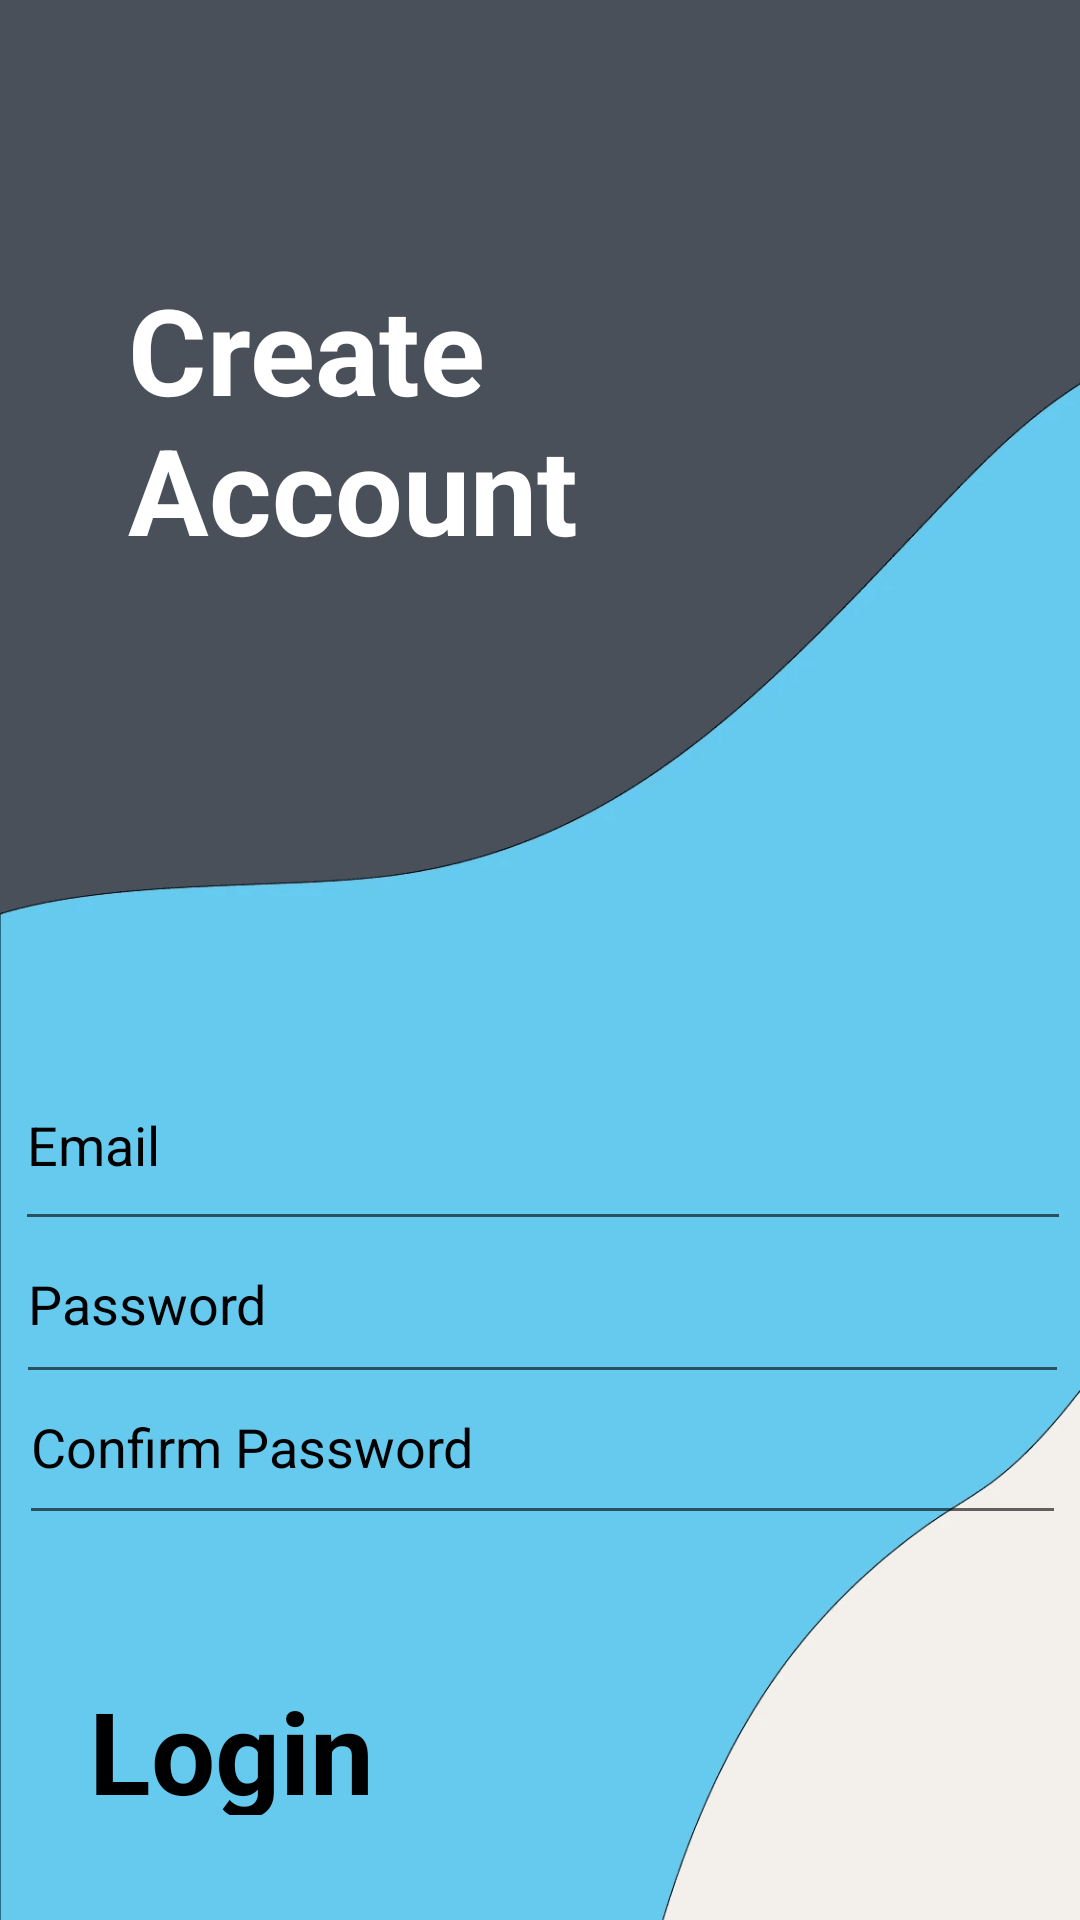

Reconstruct the res/layout file that produces this screen, plus the resources it refers to.
<!-- AndroidManifest.xml: application theme Theme.MyApplication -->
<!-- res/layout/activity_signup.xml -->
<?xml version="1.0" encoding="utf-8"?>
<androidx.constraintlayout.widget.ConstraintLayout xmlns:android="http://schemas.android.com/apk/res/android"
    xmlns:app="http://schemas.android.com/apk/res-auto"
    xmlns:tools="http://schemas.android.com/tools"
    android:layout_width="match_parent"
    android:layout_height="match_parent"
    tools:context=".signup">

    <ImageView
        android:id="@+id/imageView"
        android:layout_width="match_parent"
        android:layout_height="match_parent"
        android:scaleType="centerCrop"
        tools:ignore="MissingConstraints"
        app:srcCompat="@drawable/hnci2nqjgj151"
        android:contentDescription="@string/todo" />

    <TextView
        android:id="@+id/textView10"
        android:layout_width="162dp"
        android:layout_height="112dp"
        android:text="@string/create_account"
        android:textColor="@color/white"
        android:textSize="40sp"
        android:textStyle="bold"
        app:layout_constraintBottom_toBottomOf="@+id/imageView"
        app:layout_constraintEnd_toEndOf="@+id/imageView"
        app:layout_constraintHorizontal_bias="0.215"
        app:layout_constraintStart_toStartOf="parent"
        app:layout_constraintTop_toTopOf="parent"
        app:layout_constraintVertical_bias="0.17" />

    <EditText
        android:id="@+id/email"
        android:layout_width="352dp"
        android:layout_height="67dp"
        android:autofillHints="Email"
        android:ems="10"
        android:hint="@string/email"
        android:inputType="textPersonName"
        android:textColor="@color/black"
        android:textColorHint="@color/black"
        app:layout_constraintBottom_toBottomOf="parent"
        app:layout_constraintEnd_toEndOf="parent"
        app:layout_constraintHorizontal_bias="0.61"
        app:layout_constraintStart_toStartOf="parent"
        app:layout_constraintTop_toTopOf="parent"
        app:layout_constraintVertical_bias="0.605"
        tools:ignore="TextFields,TextContrastCheck" />

    <EditText
        android:id="@+id/password"
        android:layout_width="351dp"
        android:layout_height="63dp"
        android:ems="10"
        android:textColor="@color/black"
        android:hint="@string/password"
        android:textColorHint="@color/black"
        android:inputType="textPersonName"
        app:layout_constraintBottom_toBottomOf="@+id/imageView"
        app:layout_constraintEnd_toEndOf="parent"
        app:layout_constraintHorizontal_bias="0.6"
        app:layout_constraintStart_toStartOf="parent"
        app:layout_constraintTop_toTopOf="parent"
        app:layout_constraintVertical_bias="0.696"
        tools:ignore="MissingConstraints,TextFields"
        android:autofillHints="Password" />

    <EditText
        android:id="@+id/confirm_password"
        android:layout_width="349dp"
        android:layout_height="62dp"
        android:ems="10"
        android:hint="@string/confirm_password"
        android:textColorHint="@color/black"
        android:inputType="textPersonName"
        android:textColor="@color/black"
        app:layout_constraintBottom_toBottomOf="@+id/imageView"
        app:layout_constraintEnd_toEndOf="parent"
        app:layout_constraintHorizontal_bias="0.58"
        app:layout_constraintStart_toStartOf="parent"
        app:layout_constraintTop_toTopOf="parent"
        app:layout_constraintVertical_bias="0.778"
        tools:ignore="MissingConstraints,TextFields"
        android:autofillHints="Comfirm Password" />

    <TextView
        android:id="@+id/logedin"
        android:layout_width="97dp"
        android:layout_height="47dp"
        android:text="@string/login"
        android:textColor="@color/black"
        android:textSize="38sp"
        android:textStyle="bold"
        app:layout_constraintBottom_toBottomOf="parent"
        app:layout_constraintEnd_toEndOf="parent"
        app:layout_constraintHorizontal_bias="0.113"
        app:layout_constraintStart_toStartOf="parent"
        app:layout_constraintTop_toTopOf="parent"
        app:layout_constraintVertical_bias="0.941" />

    <ImageView
        android:id="@+id/start"
        android:layout_width="70dp"
        android:layout_height="59dp"
        app:layout_constraintBottom_toBottomOf="parent"
        app:layout_constraintEnd_toEndOf="parent"
        app:layout_constraintHorizontal_bias="0.932"
        app:layout_constraintStart_toStartOf="parent"
        app:layout_constraintTop_toTopOf="parent"
        app:layout_constraintVertical_bias="0.958"
        app:srcCompat="@drawable/_68px_font_awesome_5_solid_arrow_circle_right_svg"
        android:contentDescription="@string/todo" />
</androidx.constraintlayout.widget.ConstraintLayout>
<!-- resources referenced by this layout -->
<resources>
  <!-- drawable hnci2nqjgj151: png bitmap (drawable, 21469 bytes) -->
  <string name="confirm_password">Confirm Password</string>
  <string name="create_account">Create Account</string>
  <string name="email">Email</string>
  <string name="login">Login</string>
  <string name="password">Password</string>
  <string name="todo">TODO</string>
  <style name="Theme.MyApplication" parent="Theme.MaterialComponents.DayNight.NoActionBar">
          
          <item name="colorPrimary">@color/purple_500</item>
          <item name="colorPrimaryVariant">@color/purple_700</item>
          <item name="colorOnPrimary">@color/white</item>
          
          <item name="colorSecondary">@color/teal_200</item>
          <item name="colorSecondaryVariant">@color/teal_700</item>
          <item name="colorOnSecondary">@color/black</item>
          
           <item name="android:statusBarColor">?attr/colorPrimaryVariant</item>
          
      </style>
  <!-- not gathered from this repository: default colours our renderer supplied (Android Studio template values) -->
  <color name="purple_500">#FF6200EE</color>
  <color name="purple_700">#FF3700B3</color>
  <color name="teal_200">#FF03DAC5</color>
  <color name="teal_700">#FF018786</color>
  <color name="black">#FF000000</color>
  <color name="white">#FFFFFFFF</color>
</resources>
